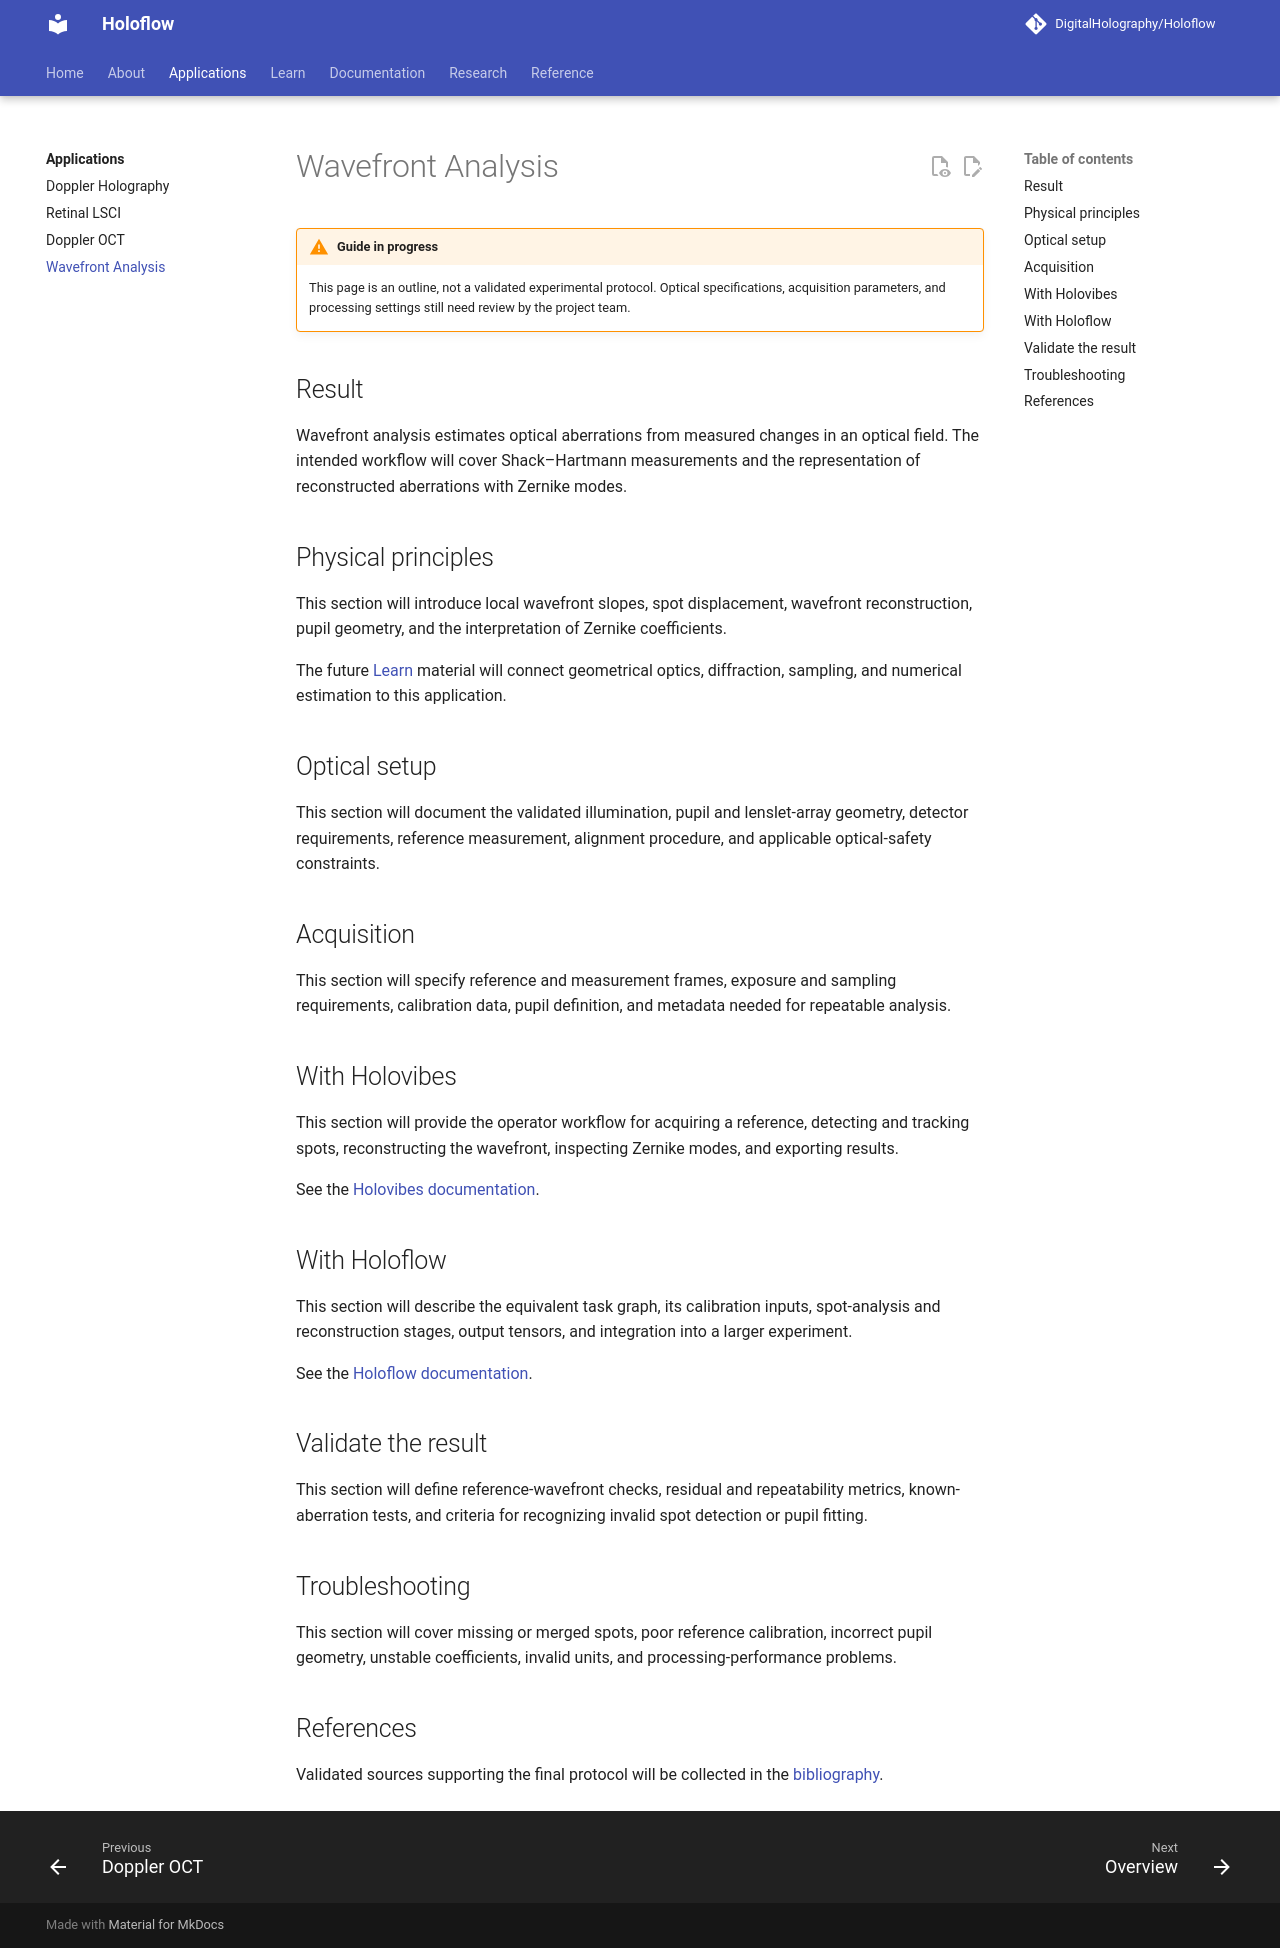

repository: DigitalHolography/Holoflow · page: applications/wavefront-analysis.html · generator: mkdocs

# Wavefront Analysis

!!! warning "Guide in progress"
    This page is an outline, not a validated experimental protocol. Optical specifications, acquisition parameters, and processing settings still need review by the project team.

## Result

Wavefront analysis estimates optical aberrations from measured changes in an optical field. The intended workflow will cover Shack–Hartmann measurements and the representation of reconstructed aberrations with Zernike modes.

## Physical principles

This section will introduce local wavefront slopes, spot displacement, wavefront reconstruction, pupil geometry, and the interpretation of Zernike coefficients.

The future [Learn](../learn/index.md) material will connect geometrical optics, diffraction, sampling, and numerical estimation to this application.

## Optical setup

This section will document the validated illumination, pupil and lenslet-array geometry, detector requirements, reference measurement, alignment procedure, and applicable optical-safety constraints.

## Acquisition

This section will specify reference and measurement frames, exposure and sampling requirements, calibration data, pupil definition, and metadata needed for repeatable analysis.

## With Holovibes

This section will provide the operator workflow for acquiring a reference, detecting and tracking spots, reconstructing the wavefront, inspecting Zernike modes, and exporting results.

See the [Holovibes documentation](../holovibes/index.md).

## With Holoflow

This section will describe the equivalent task graph, its calibration inputs, spot-analysis and reconstruction stages, output tensors, and integration into a larger experiment.

See the [Holoflow documentation](../holoflow/index.md).

## Validate the result

This section will define reference-wavefront checks, residual and repeatability metrics, known-aberration tests, and criteria for recognizing invalid spot detection or pupil fitting.

## Troubleshooting

This section will cover missing or merged spots, poor reference calibration, incorrect pupil geometry, unstable coefficients, invalid units, and processing-performance problems.

## References

Validated sources supporting the final protocol will be collected in the [bibliography](../references.md).
